Run: headless pygame with SDL's dummy video driver; simulated clock (each Clock.tick advances the game by its frame time, no real sleeping); random seed 0; keys injected as events and as key.get_pressed() state; no mouse input.
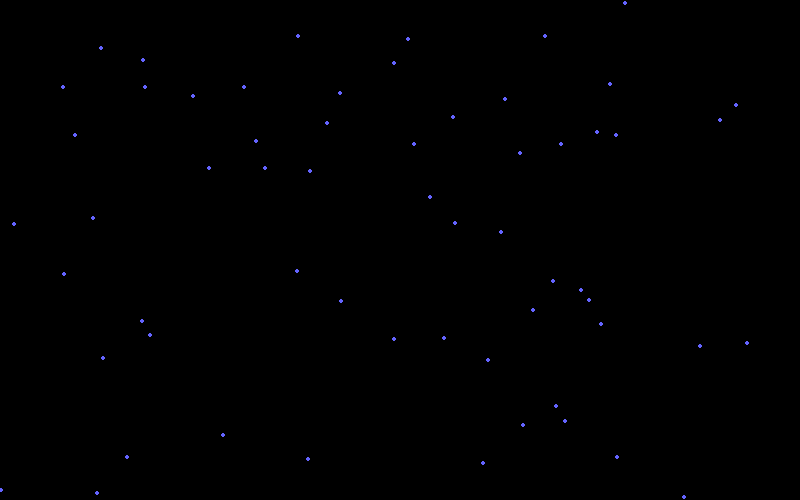
Frame 1 of 4 · flips 1–60 · no input
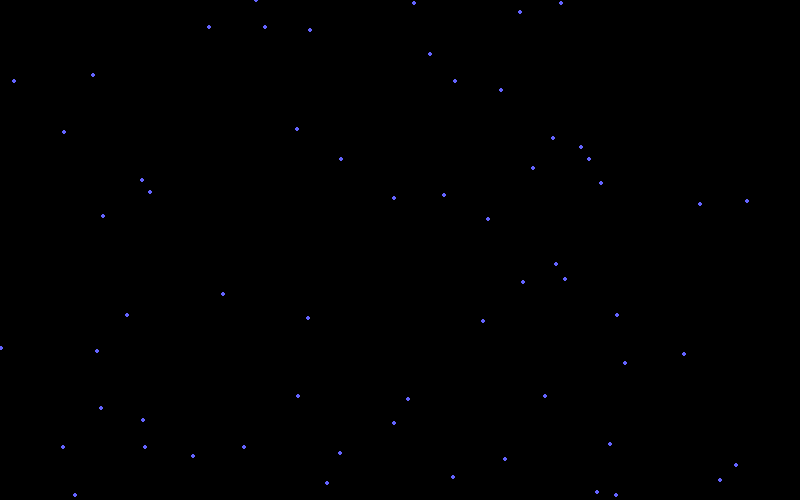
Frame 2 of 4 · flips 61–180 · tapped SPACE, RETURN · held RIGHT (→), D
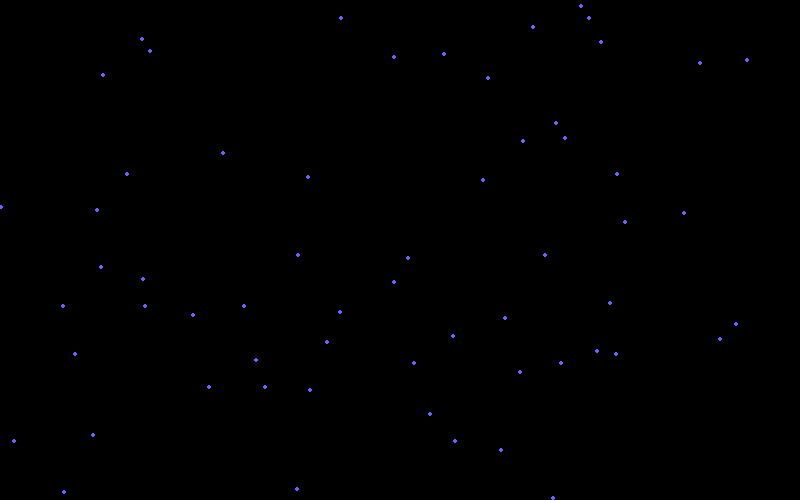
Frame 3 of 4 · flips 181–300 · held DOWN (↓), S
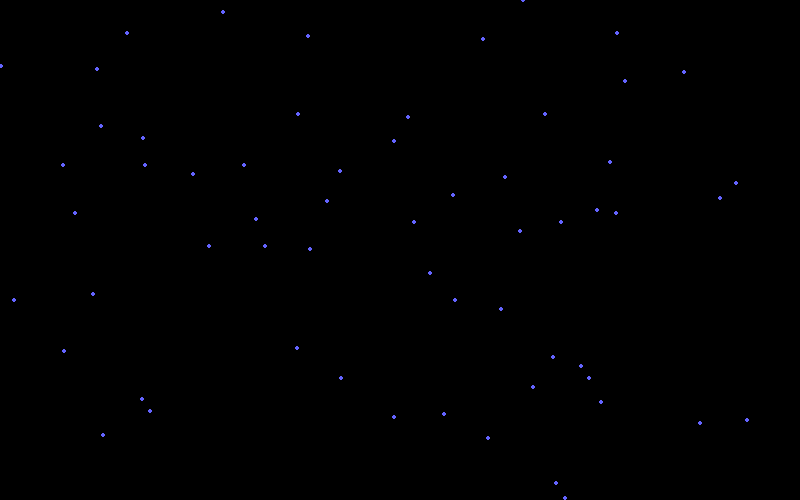
Frame 4 of 4 · flips 301–420 · held LEFT (←), A, UP (↑), W

The pygame program that drew these frames:

import pygame
import sys
import random

pygame.init()

# Colours
BLACK = (0,0,0)
WHITE = (255,255,255)
RED = (255,100,100)
GREEN = (100,255,100)
BLUE = (100,100,255)

# Create window
size = (800,500)
screen = pygame.display.set_mode(size)
clock = pygame.time.Clock()

coord_list = []
for i in range(60):
    x = random.randint(0,800)
    y = random.randint(0,500)
    coord_list.append( [x,y] )

while True:

    ### --- EVENTS --- 
    for event in pygame.event.get():
        #print(event)
        if event.type == pygame.QUIT:
            sys.exit(1)

    ### --- LOGIC --




    ### --- DRAWING ---
    screen.fill(BLACK)
    

    for coord in coord_list:
        pygame.draw.circle(screen, BLUE, coord, 2)
        coord[1] += 3 # fall speed of the rain

        if coord[1] > 500:
            coord[1] = 0

    ### --- UPDATE ---
    pygame.display.flip()
    clock.tick(60) # 60Hz = 60FPS
